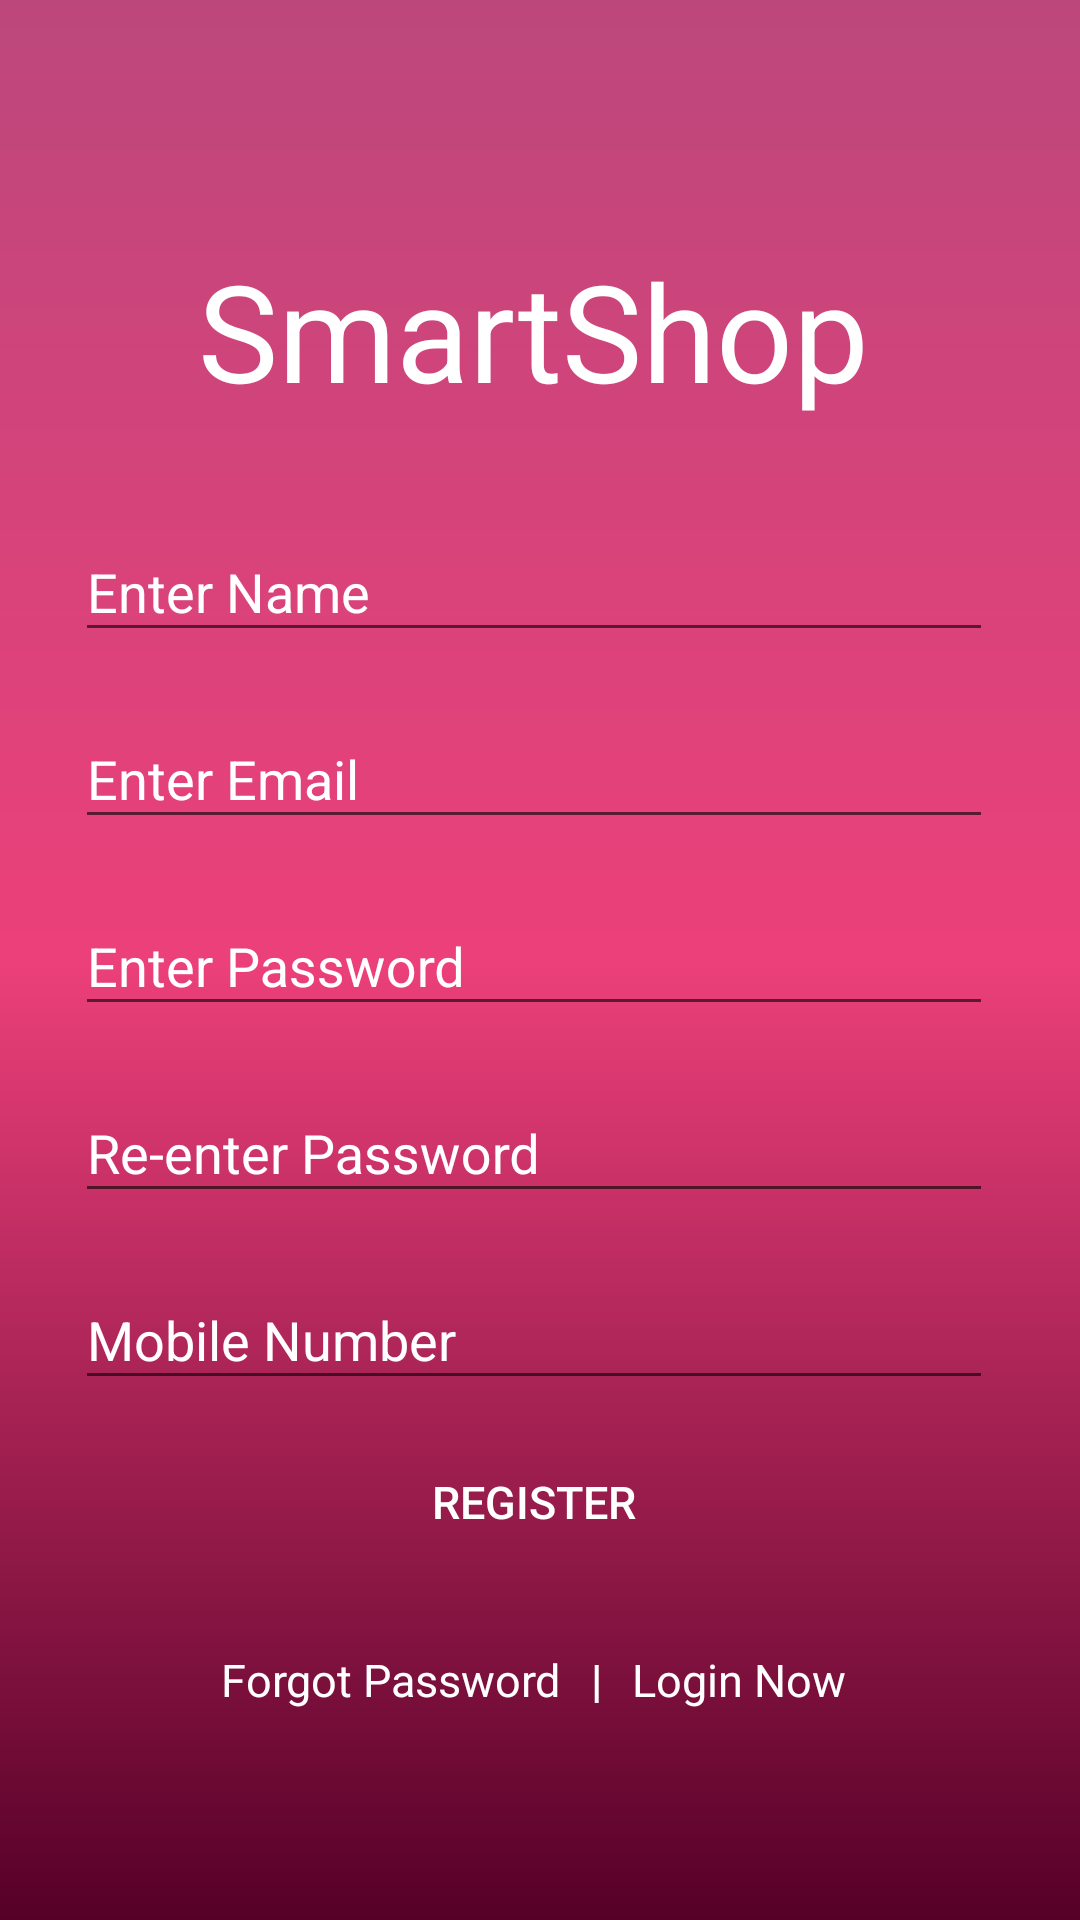

Produce the Android XML layout that renders to this screen, including the resource entries it uses.
<!-- AndroidManifest.xml: application theme AppTheme -->
<!-- res/layout/activity_register.xml -->
<?xml version="1.0" encoding="utf-8"?>
<RelativeLayout xmlns:android="http://schemas.android.com/apk/res/android"
    xmlns:app="http://schemas.android.com/apk/res-auto"
    xmlns:tools="http://schemas.android.com/tools"
    android:layout_width="match_parent"
    android:layout_height="match_parent"
    android:gravity="center"
    android:background="@drawable/mainscreengradent">

    <ScrollView
        android:layout_width="match_parent"
        android:layout_height="wrap_content"
        android:scrollbars="vertical"
        android:scrollbarStyle="insideInset">

    <LinearLayout
        android:layout_width="match_parent"
        android:layout_height="wrap_content"
        android:padding="20dp"
        android:gravity="center"
        android:theme="@style/AppTheme"
        android:orientation="vertical">

        <TextView
            android:layout_marginTop="10dp"
            android:textColor="#fff"
            android:textSize="45sp"
            android:id="@+id/appname_tvreg"
            android:layout_width="wrap_content"
            android:layout_height="wrap_content"
            android:layout_below="@id/logo"
            android:text="@string/app_name"
            android:layout_marginBottom="20dp"
            android:layout_centerHorizontal="true"/>



        <android.support.design.widget.TextInputLayout
            android:id="@+id/input_layout_name"
            android:layout_width="match_parent"
            android:textColorHint="@color/white"
            android:layout_height="wrap_content"
            android:padding="5dp">

            <EditText
                android:id="@+id/name"
                android:layout_width="match_parent"
                android:layout_height="wrap_content"
                android:maxLength="30"
                android:inputType="text"
                android:textColorHint="@color/white"
                android:textColor="@color/white"
                android:hint="@string/hint_name"/>
        </android.support.design.widget.TextInputLayout>

        <android.support.design.widget.TextInputLayout
            android:id="@+id/input_layout_email"
            android:layout_width="match_parent"
            android:textColorHint="@color/white"
            android:layout_height="wrap_content"
            android:padding="5dp">

            <EditText
                android:id="@+id/email"
                android:layout_width="match_parent"
                android:layout_height="wrap_content"
                android:textColorHint="@color/white"
                android:textColor="@color/white"
                android:maxLength="30"
                android:inputType="textEmailAddress"
                android:hint="@string/hint_email"/>
        </android.support.design.widget.TextInputLayout>

        <android.support.design.widget.TextInputLayout
            android:id="@+id/input_layout_password"
            android:textColorHint="@color/white"
            android:layout_width="match_parent"
            android:layout_height="wrap_content"
            android:padding="5dp">

            <EditText
                android:id="@+id/password"
                android:layout_width="match_parent"
                android:layout_height="wrap_content"
                android:textColorHint="@color/white"
                android:textColor="@color/white"
                android:maxLength="30"
                android:inputType="text"
                android:hint="@string/hint_pwd"/>
        </android.support.design.widget.TextInputLayout>


        <android.support.design.widget.TextInputLayout
            android:id="@+id/input_layout_confirmpassword"
            android:layout_width="match_parent"
            android:textColorHint="@color/white"
            android:layout_height="wrap_content"
            android:padding="5dp">

            <EditText
                android:id="@+id/confirmpassword"
                android:layout_width="match_parent"
                android:textColorHint="@color/white"
                android:textColor="@color/white"
                android:layout_height="wrap_content"
                android:maxLength="30"
                android:inputType="text"
                android:hint="@string/hint_repwd"/>
        </android.support.design.widget.TextInputLayout>


        <android.support.design.widget.TextInputLayout
            android:id="@+id/input_layout_number"
            android:layout_width="match_parent"
            android:textColorHint="@color/white"
            android:layout_height="wrap_content"
            android:padding="5dp">

            <EditText
                android:id="@+id/number"
                android:layout_width="match_parent"
                android:layout_height="wrap_content"
                android:textColorHint="@color/white"
                android:textColor="@color/white"
                android:maxLength="30"
                android:inputType="number"
                android:hint="@string/hint_mob"/>
        </android.support.design.widget.TextInputLayout>


        <LinearLayout
            android:layout_width="match_parent"
            android:layout_height="wrap_content"
            android:gravity="center_horizontal"
            android:orientation="horizontal">

            <Button
                android:layout_width="match_parent"
                android:layout_height="wrap_content"
                android:layout_margin="5dp"
                android:id="@+id/register"
                android:textColor="@color/white"
                android:text="@string/register"
                style="@style/AppTheme.RoundedCornerMaterialButton"
                android:textSize="15sp" />

            </LinearLayout>

        <LinearLayout
            android:layout_width="match_parent"
            android:layout_height="wrap_content"
            android:gravity="center_horizontal"
            android:layout_marginTop="20dp"
            android:orientation="horizontal">

            <TextView
                android:id="@+id/forgot_pass"
                android:layout_width="wrap_content"
                android:layout_height="wrap_content"
                android:text="@string/forgot"
                style="@style/fonts"/>

            <TextView
                android:layout_width="wrap_content"
                android:layout_height="wrap_content"
                android:text="|"
                style="@style/fonts"
                android:textStyle="bold"
                android:layout_marginLeft="10dp"
                android:layout_marginRight="10dp"/>

            <TextView
                android:id="@+id/login_now"
                android:layout_width="wrap_content"
                android:layout_height="wrap_content"
                style="@style/fonts"
                android:text="@string/login_now"/>

        </LinearLayout>


    </LinearLayout>

    </ScrollView>

</RelativeLayout>
<!-- resources referenced by this layout -->
<resources>
  <color name="white">#FFFFFF</color>
  <!-- drawable mainscreengradent (drawable) -->
  <?xml version="1.0" encoding="UTF-8"?>
  <shape xmlns:android="http://schemas.android.com/apk/res/android" android:shape="rectangle" >
  
      <gradient
          android:angle="90"
          android:centerColor="@color/centercolor"
          android:endColor="@color/colorAccent"
          android:startColor="@color/colorPrimaryDark"
          android:type="linear" />
  
      <corners
          android:radius="0dp"/>
  
  </shape>
  <string name="app_name">SmartShop</string>
  <string name="forgot">Forgot Password</string>
  <string name="hint_email">Enter Email</string>
  <string name="hint_mob">Mobile Number</string>
  <string name="hint_name">Enter Name</string>
  <string name="hint_pwd">Enter Password</string>
  <string name="hint_repwd">Re-enter Password</string>
  <string name="login_now">Login Now</string>
  <string name="register">Register</string>
  <style name="AppTheme" parent="Theme.AppCompat.Light.NoActionBar">
          
          <item name="colorPrimary">@color/colorPrimary</item>
          <item name="colorPrimaryDark">@color/colorPrimaryDark</item>
          <item name="colorAccent">@color/colorAccent</item>
      </style>
  <style name="AppTheme.RoundedCornerMaterialButton" parent="Widget.AppCompat.Button.Colored">
          <item name="android:background">@drawable/rounded_shape</item>
          <item name="colorButtonNormal">@color/colorPrimary</item>
          <item name="colorControlHighlight">@color/colorPrimaryDark</item>
          <item name="android:textColor">@color/colorAccent</item>
          <item name="android:paddingLeft">20dp</item>
          <item name="android:paddingRight">20dp</item>
      </style>
  <style name="fonts">
          <item name="android:textColor">#fff</item>
          <item name="android:textSize">15sp</item>
      </style>
  <color name="centercolor">#EC407A</color>
  <color name="colorAccent">#bc477b</color>
  <color name="colorPrimaryDark">#560027</color>
  <color name="colorPrimary">#880e4f</color>
</resources>
